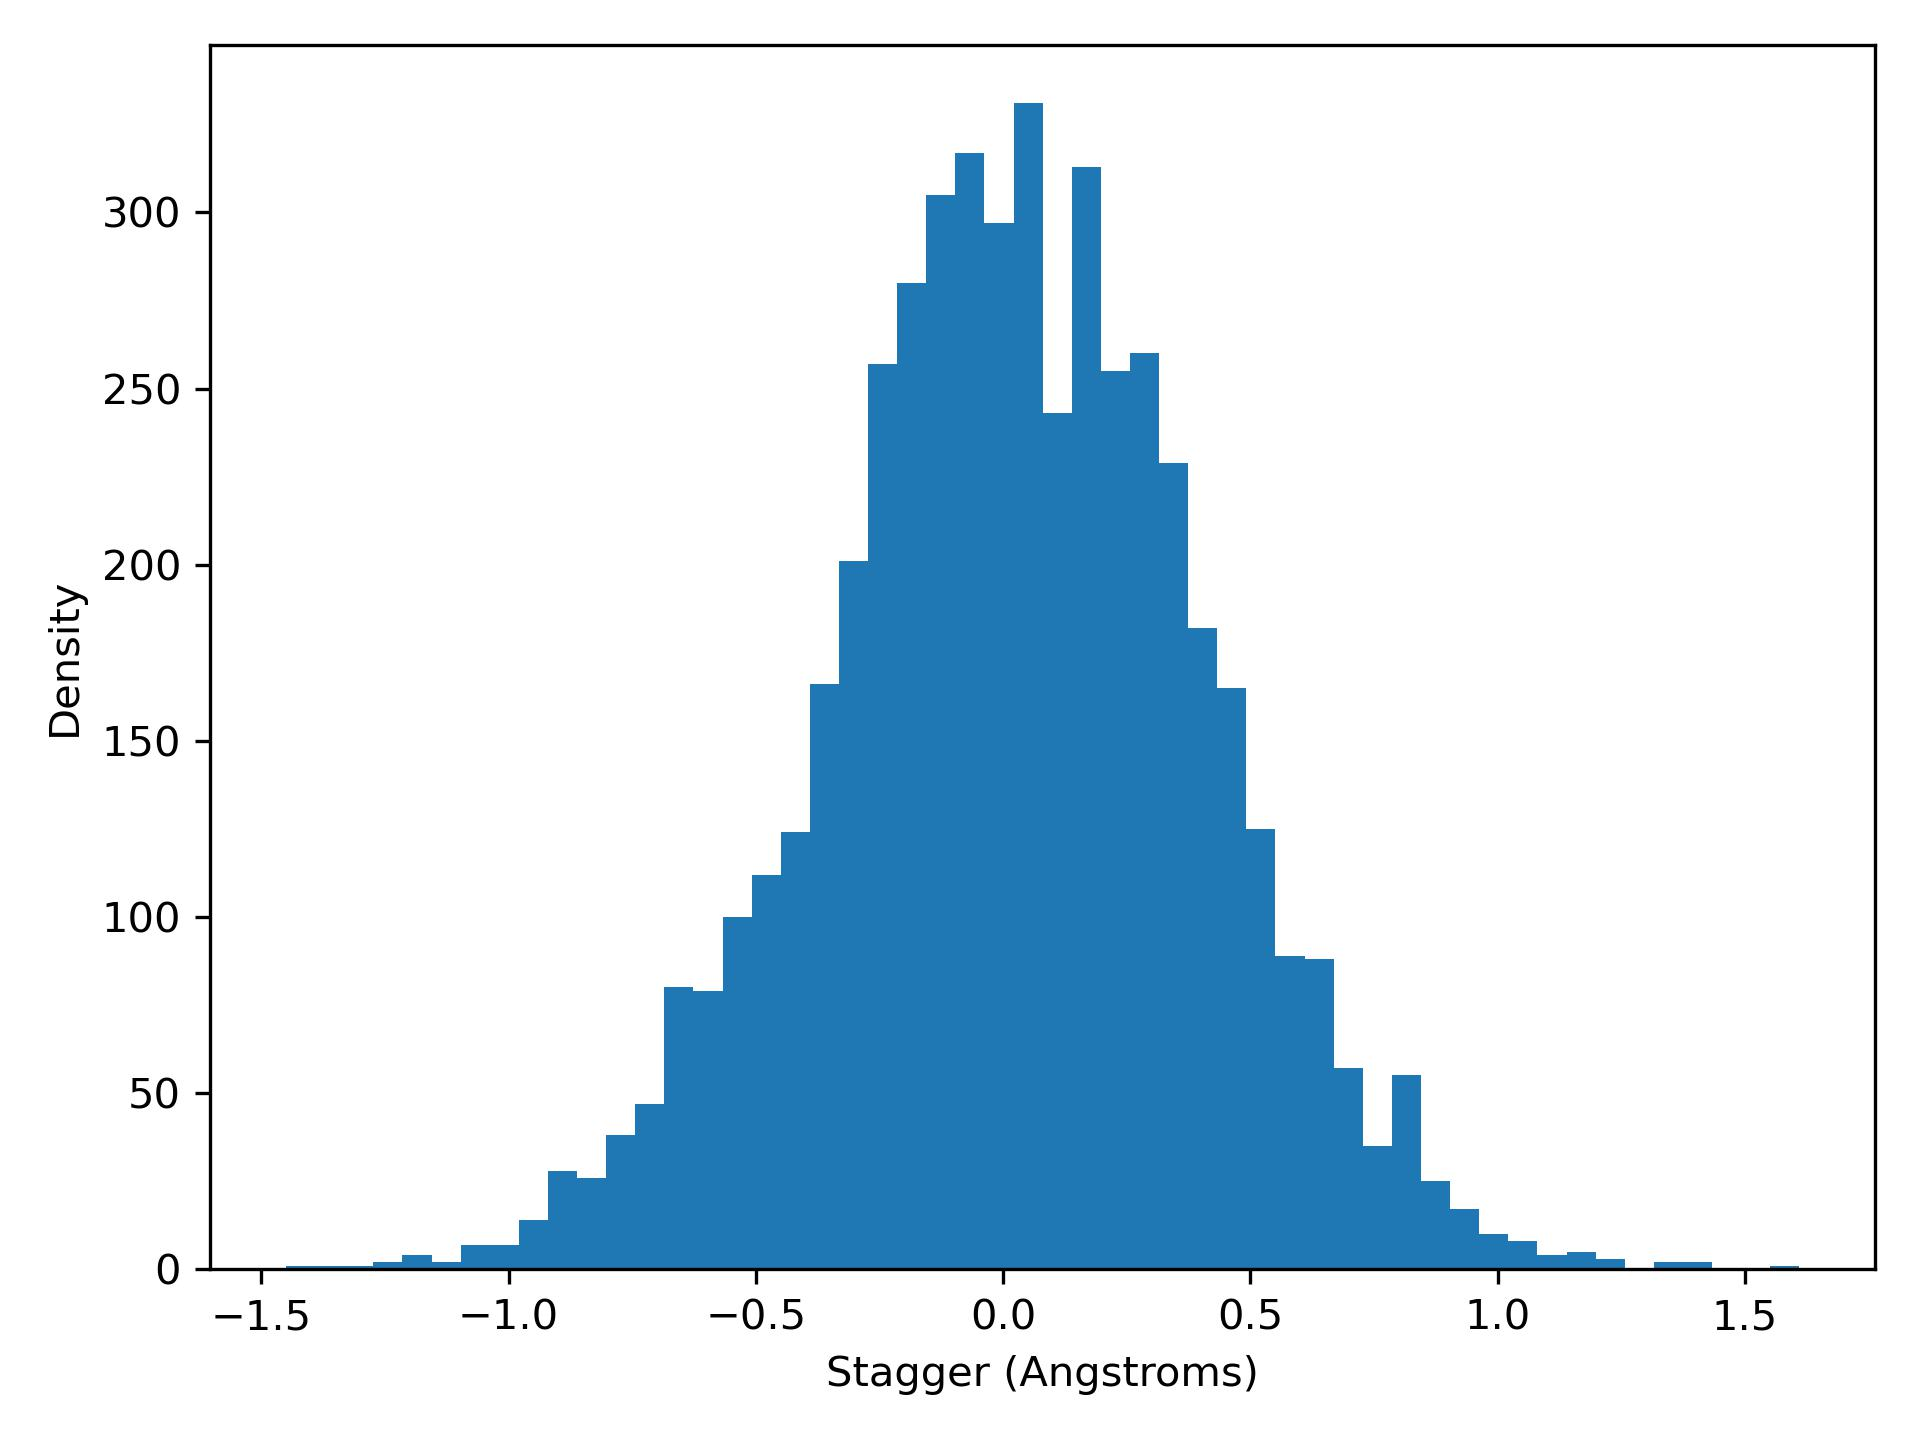

Data behind this chart, as committed beside it:
stagger, density
-1.45, 1.0
-1.391, 1.0
-1.332, 1.0
-1.273, 2.0
-1.215, 4.0
-1.156, 2.0
-1.097, 7.0
-1.038, 7.0
-0.9792, 14.0
-0.9204, 28.0
-0.8615, 26.0
-0.8027, 38.0
-0.7438, 47.0
-0.685, 80.0
-0.6262, 79.0
-0.5673, 100.0
-0.5085, 112.0
-0.4496, 124.0
-0.3908, 166.0
-0.3319, 201.0
-0.2731, 257.0
-0.2142, 280.0
-0.1554, 305.0
-0.09654, 317.0
-0.03769, 297.0
0.02115, 331.0
0.08, 243.0
0.1388, 313.0
0.1977, 255.0
0.2565, 260.0
0.3154, 229.0
0.3742, 182.0
0.4331, 165.0
0.4919, 125.0
0.5508, 89.0
0.6096, 88.0
0.6685, 57.0
0.7273, 35.0
0.7862, 55.0
0.845, 25.0
0.9038, 17.0
0.9627, 10.0
1.022, 8.0
1.08, 4.0
1.139, 5.0
1.198, 3.0
1.257, 0.0
1.316, 2.0
1.375, 2.0
1.433, 0.0
1.492, 0.0
1.551, 1.0
